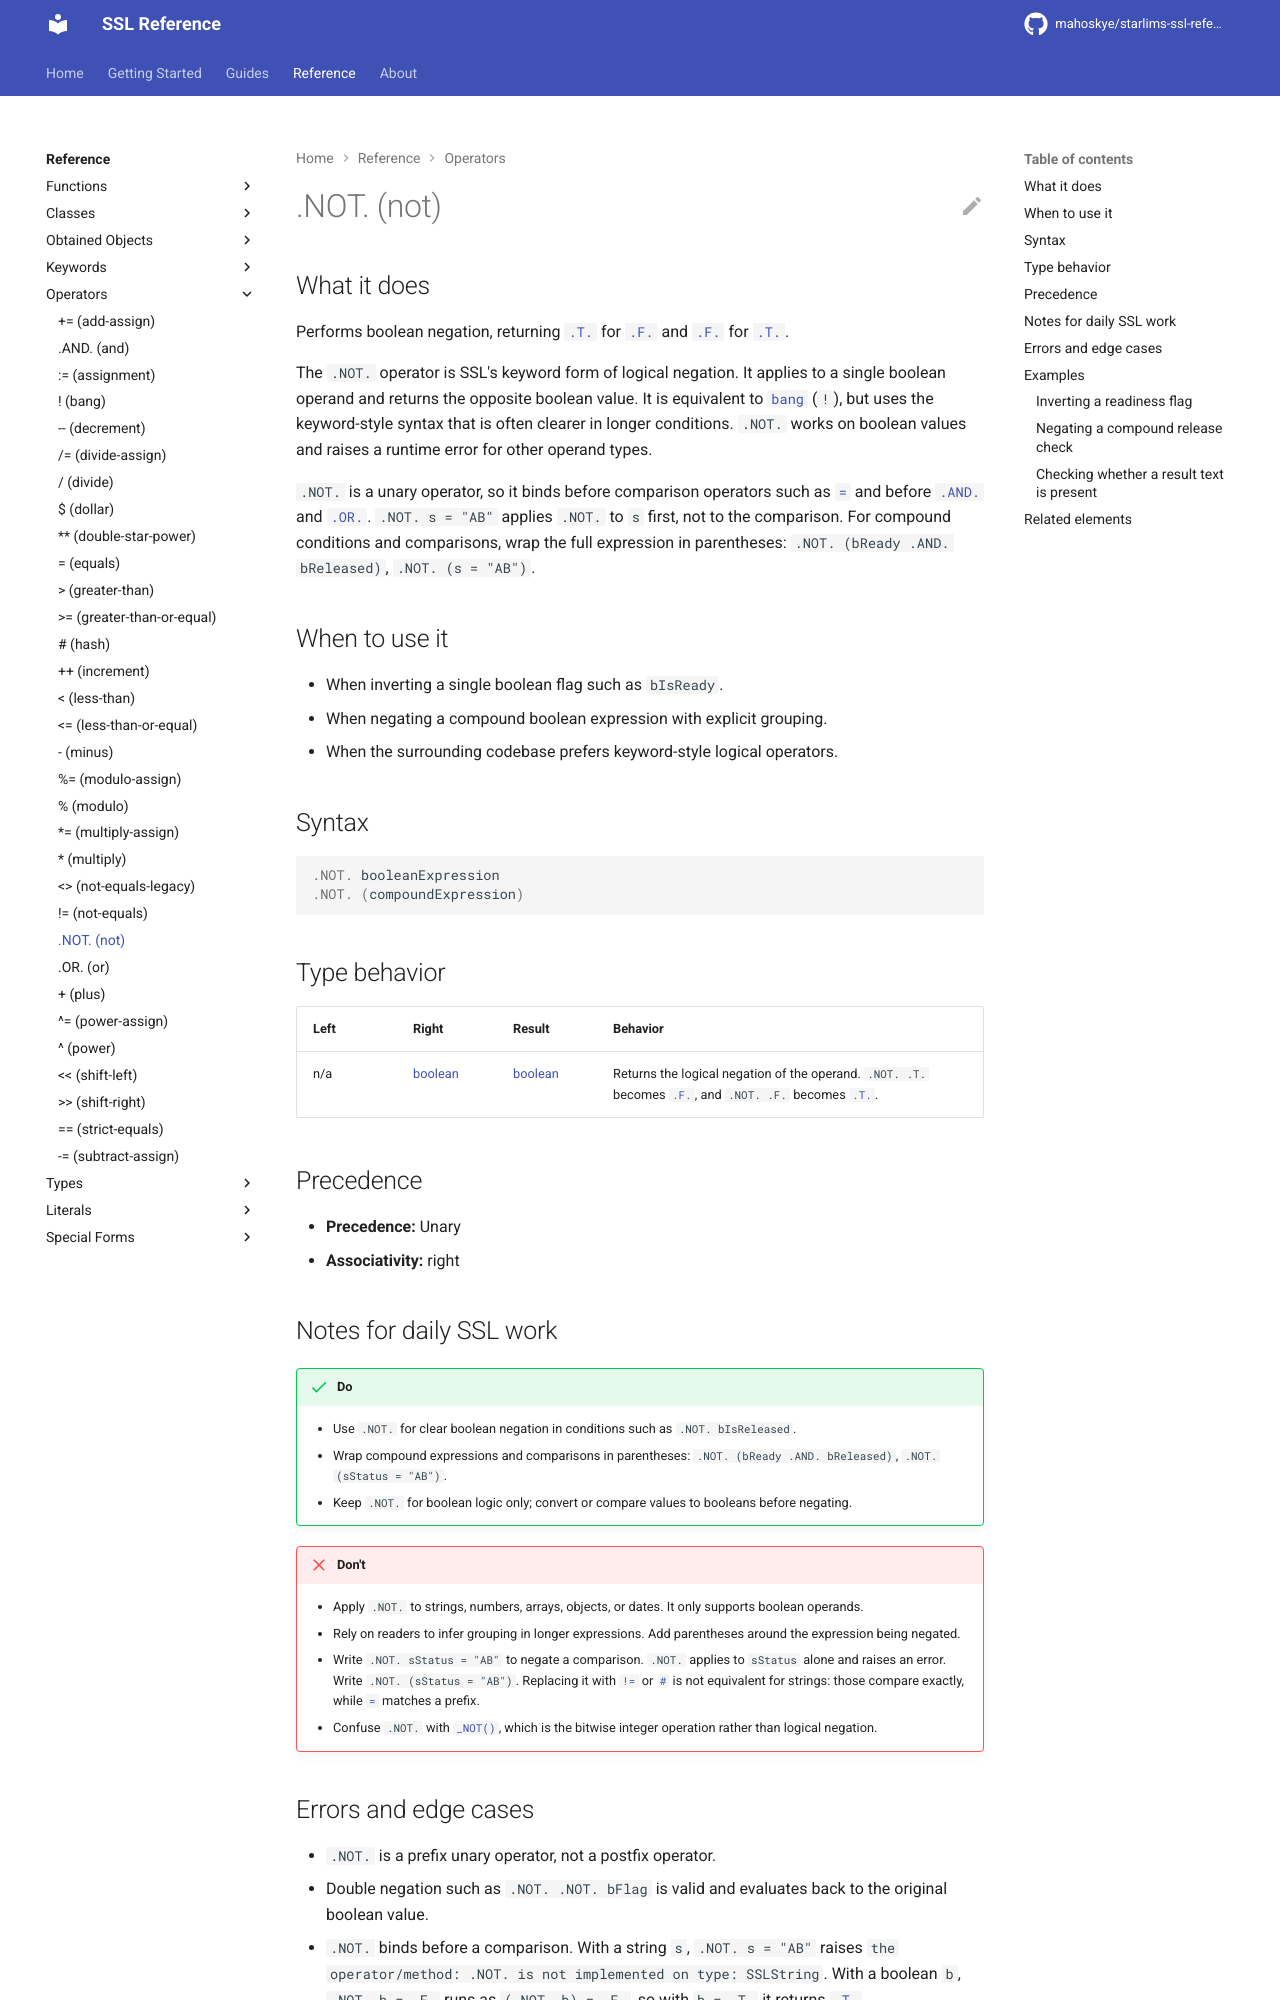

repository: mahoskye/starlims-ssl-reference · page: reference/operators/not/index.html · generator: mkdocs

---
title: ".NOT. (not)"
summary: "Performs boolean negation, returning .T. for .F. and .F. for .T.."
id: ssl.operator.not
element_type: operator
doc_status: published
starlims:
  applies_to: [11, 12]
  verified_against: [12]
---

# .NOT. (not)
## What it does

Performs boolean negation, returning [`.T.`](../literals/true.md) for [`.F.`](../literals/false.md) and [`.F.`](../literals/false.md) for [`.T.`](../literals/true.md).

The `.NOT.` operator is SSL's keyword form of logical negation. It applies to a single boolean operand and returns the opposite boolean value. It is equivalent to [`bang`](bang.md) (`!`), but uses the keyword-style syntax that is often clearer in longer conditions. `.NOT.` works on boolean values and raises a runtime error for other operand types.

`.NOT.` is a unary operator, so it binds before comparison operators such as [`=`](equals.md) and before [`.AND.`](and.md) and [`.OR.`](or.md). `.NOT. s = "AB"` applies `.NOT.` to `s` first, not to the comparison. For compound conditions and comparisons, wrap the full expression in parentheses: `.NOT. (bReady .AND. bReleased)`, `.NOT. (s = "AB")`.

## When to use it

- When inverting a single boolean flag such as `bIsReady`.
- When negating a compound boolean expression with explicit grouping.
- When the surrounding codebase prefers keyword-style logical operators.

## Syntax

```ssl
.NOT. booleanExpression
.NOT. (compoundExpression)
```

## Type behavior

| Left | Right | Result | Behavior |
|------|-------|--------|----------|
| n/a | [boolean](../types/boolean.md) | [boolean](../types/boolean.md) | Returns the logical negation of the operand. `.NOT. .T.` becomes [`.F.`](../literals/false.md), and `.NOT. .F.` becomes [`.T.`](../literals/true.md). |

## Precedence

- **Precedence:** Unary
- **Associativity:** right
